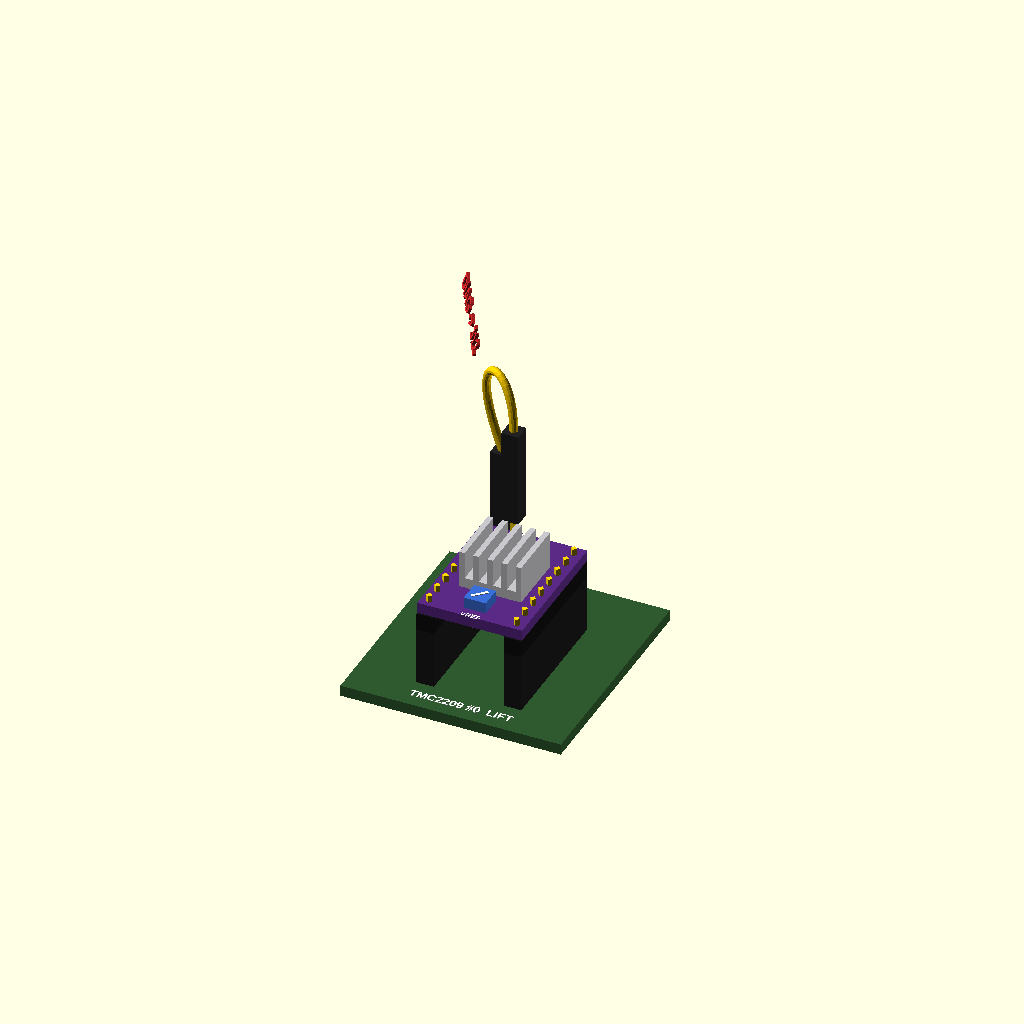
Cell 1 — every parameter at its default value.
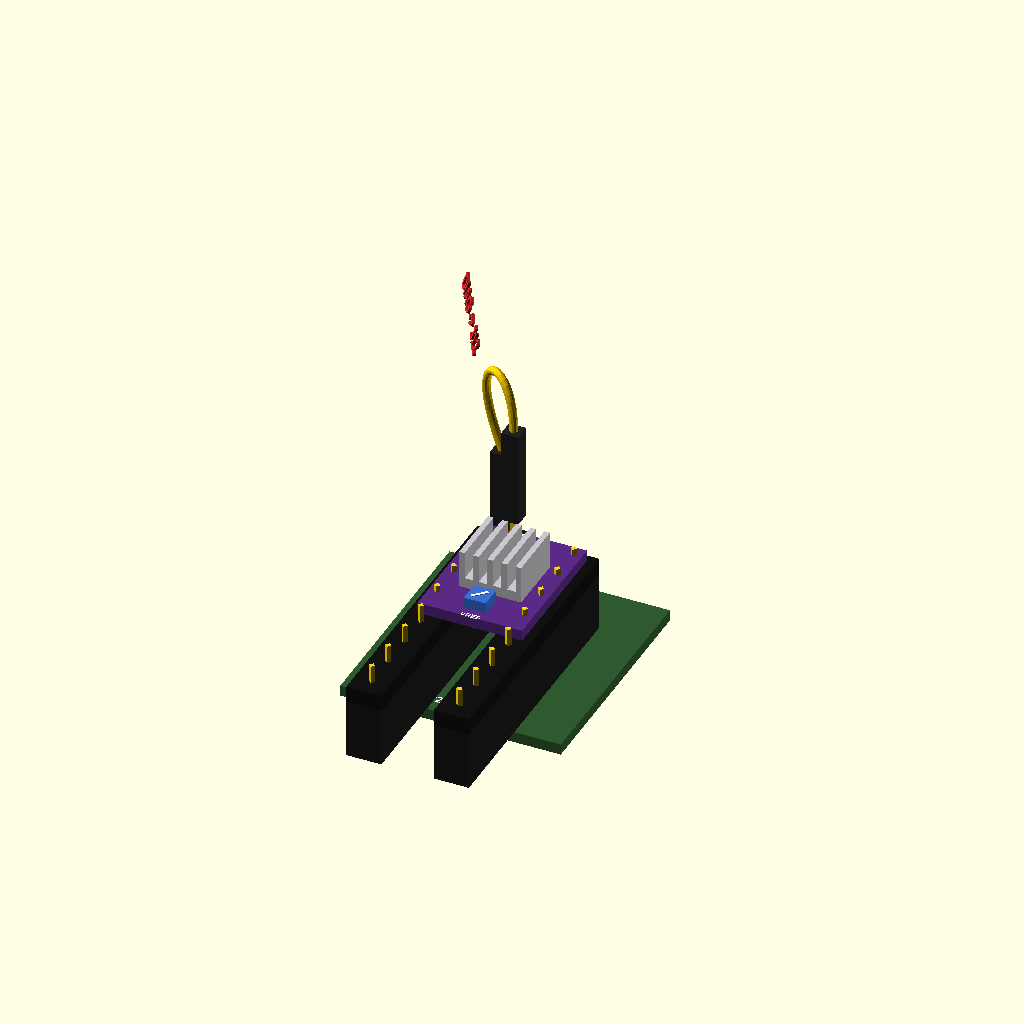
Cell 2: the same model with pitch = 5.08.
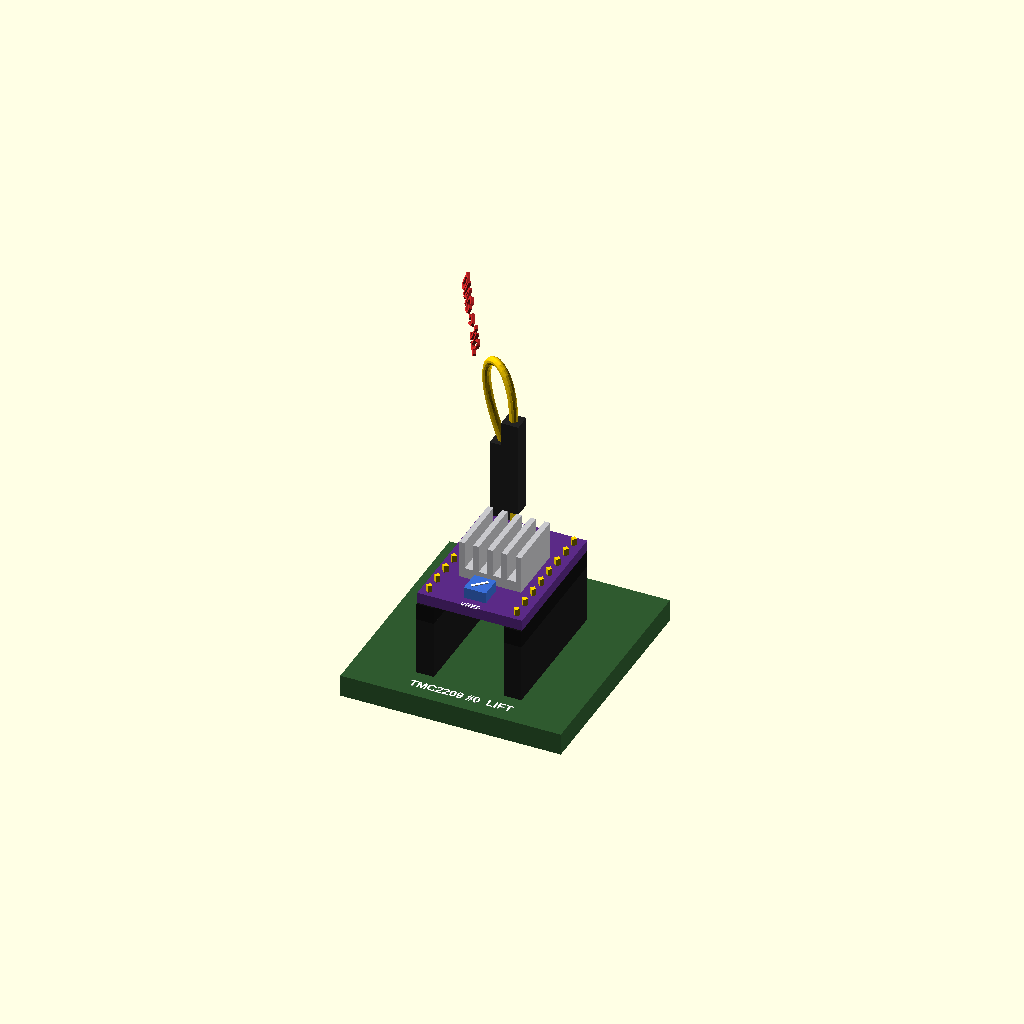
Cell 3 — board_t set to 3.2, the other parameters unchanged.
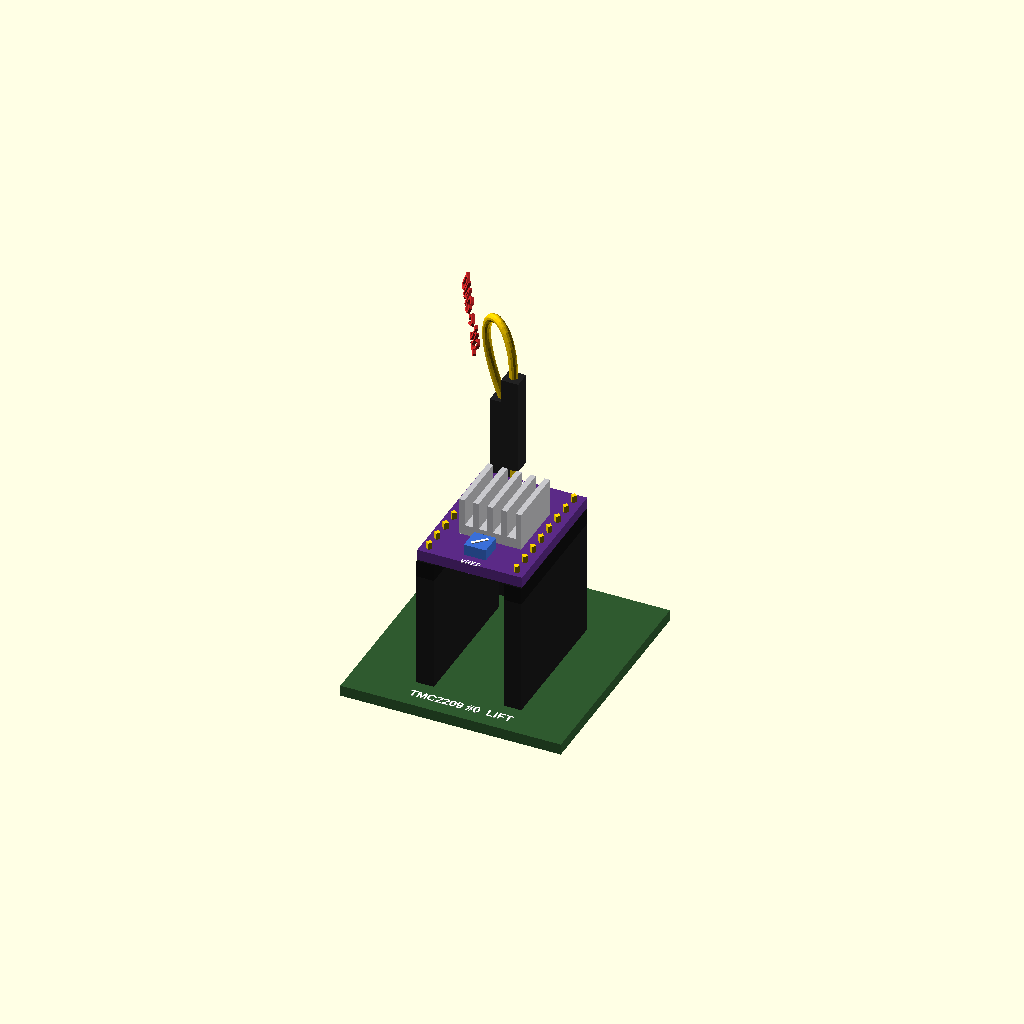
Cell 4: the same model with socket_h = 17.
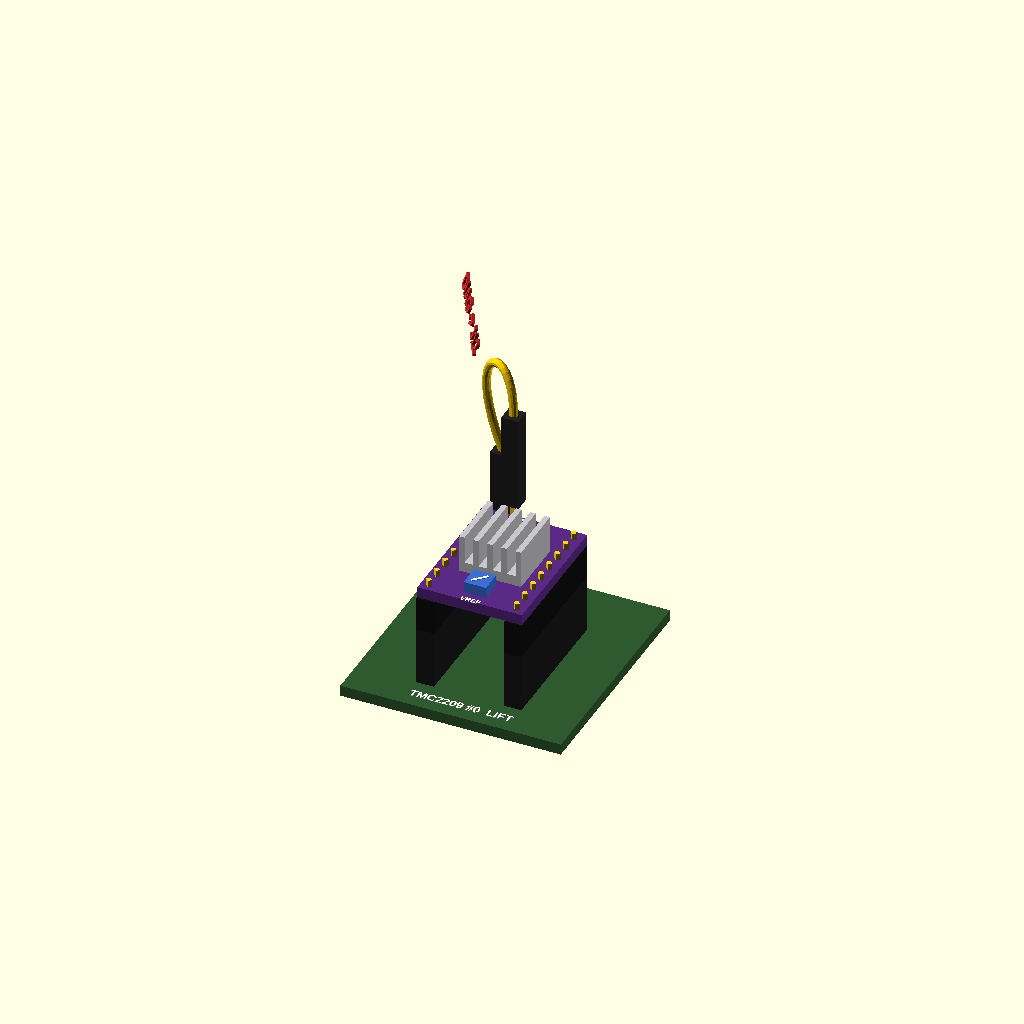
Cell 5: spacer_h = 5 (everything else at default).
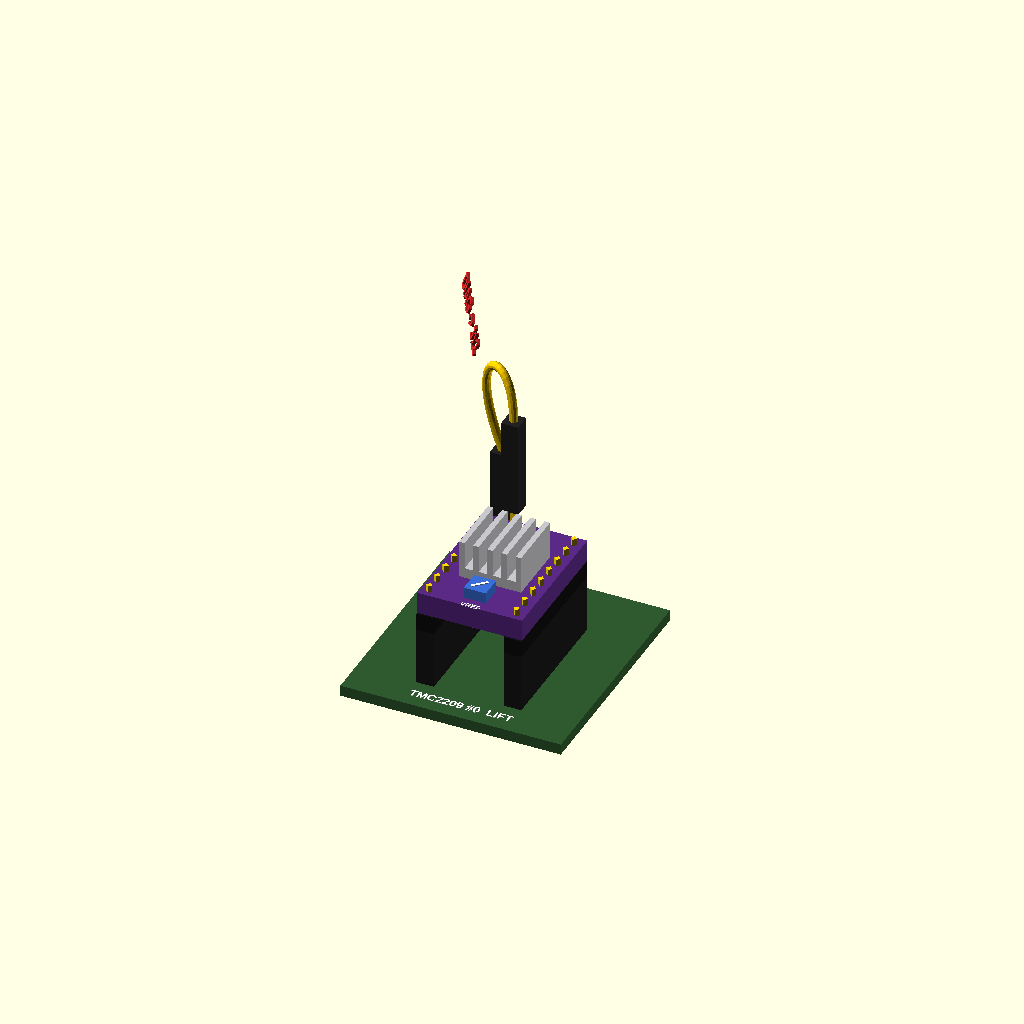
Cell 6: module_pcb = 3.2 (everything else at default).
All cells are drawn from one camera (rotation 55°, 0°, 25°, orthographic, colour scheme Cornfield), so only the parameter changes between them.
OpenSCAD source file cad/diag_wire_example.scad:
// Illustration: where the DIAG jumper wire goes on the carrier PCB.
// A section of the board around driver #0 with a mock TMC2209 StepStick plugged in.
// The module's DIAG pin is not part of the 16-pin socket, so a short Dupont wire
// connects it to the single socket J12 ("DIAG") next to the driver. Driver #1 -> J13.
//
// Coordinates follow the PCB (pcb/generate_pcb.py) with KiCad's y flipped.
// Not to scale in every detail - the module is a generic mock.

$fn = 24;

pitch      = 2.54;
board_t    = 1.6;
socket_h   = 8.5;     // female header height
spacer_h   = 2.5;     // plastic spacer of the module's male pins
module_pcb = 1.6;

drv_x  = 14;          // driver #0 pad 1 (KiCad x)
drv_y  = 16;          // driver #0 pad 1 (KiCad y)
row    = 12.7;        // StepStick row spacing
j12    = [14, 11];    // DIAG socket J12
diag   = [17.5, 15.0];// DIAG pin on the mock module (position differs between brands)

z_socket_top = board_t + socket_h;
z_module     = z_socket_top + spacer_h;
z_module_top = z_module + module_pcb;

function k(p) = [p[0], -p[1]];                 // KiCad -> OpenSCAD (y up)
function k3(p, z) = [p[0], -p[1], z];

module label(txt, size = 1.6, h = 0.4) {
  linear_extrude(h) text(txt, size = size, halign = "center", valign = "center", font = "Liberation Sans:style=Bold");
}

// --- carrier board section
module board() {
  color("#2f5a2f") translate([4, -40, 0]) cube([32, 34, board_t]);
  color("white") translate([0, 0, board_t]) {
    translate(k([j12[0] - 3.6, j12[1]])) label("DIAG", 1.2, 0.05);
    translate(k([j12[0], j12[1] - 2.6])) label("J12", 1.2, 0.05);
    translate(k([drv_x + row / 2, drv_y + 21.5])) label("TMC2209 #0  LIFT", 1.3, 0.05);
  }
}

// pin 1 at the origin, further pins towards KiCad +y
module female_socket(n) {
  color("#1a1a1a") translate([-pitch / 2, -(n - 1) * pitch - pitch / 2, board_t]) difference() {
    cube([pitch, n * pitch, socket_h]);
    for (i = [0 : n - 1]) translate([pitch / 2 - 0.5, i * pitch + pitch / 2 - 0.5, socket_h - 3]) cube([1, 1, 4]);
  }
}

// --- mock TMC2209 StepStick
module stepstick() {
  // pins + spacers
  for (c = [0, row], i = [0 : 7]) translate(k([drv_x + c, drv_y + i * pitch])) {
    color("gold") translate([0, 0, z_socket_top - 6]) cylinder(d = 0.64 * 1.4, h = 6 + spacer_h + module_pcb + 1, $fn = 4);
    color("#111") translate([-pitch / 2, -pitch / 2, z_socket_top]) cube([pitch, pitch, spacer_h]);
  }
  // pcb
  color("#5b2a86") translate([drv_x - 1.25, -(drv_y - 1.5 + 20.3), z_module]) cube([15.2, 20.3, module_pcb]);
  // heatsink
  color("#c8c8cc") translate([drv_x + 2.1, -(drv_y + 4 + 9), z_module_top]) {
    cube([9, 9, 1.5]);
    for (i = [0 : 4]) translate([i * 2.05, 0, 0]) cube([0.8, 9, 5.5]);
  }
  // potentiometer (current setting for standalone mode - unused with UART)
  color("#3a6fd8") translate(k3([drv_x + 6.35, drv_y + 15.6], z_module_top)) translate([-1.6, -1.6, 0]) cube([3.2, 3.2, 1.6]);
  color("white") translate(k3([drv_x + 6.35, drv_y + 15.6], z_module_top + 1.6)) rotate(45) cube([2.4, 0.4, 0.2], center = true);
  // silkscreen on the module
  color("white") translate([0, 0, z_module_top]) {
    translate(k([diag[0] + 2.8, diag[1] + 0.2])) label("DIAG", 1.0, 0.05);
    translate(k([drv_x + 6.35, drv_y + 18.6])) label("VREF", 0.8, 0.05);
  }
  // the DIAG pin, standing up on top of the module
  color("gold") translate(k3(diag, z_module_top)) translate([-0.32, -0.32, 0]) cube([0.64, 0.64, 6]);
}

// --- Dupont jumper wire: female end on the DIAG pin, male end in J12
function bez(p0, p1, p2, p3, t) = pow(1 - t, 3) * p0 + 3 * pow(1 - t, 2) * t * p1 + 3 * (1 - t) * pow(t, 2) * p2 + pow(t, 3) * p3;

module wire(points, d = 1.2) {
  for (i = [0 : len(points) - 2]) hull() {
    translate(points[i]) sphere(d = d, $fn = 12);
    translate(points[i + 1]) sphere(d = d, $fn = 12);
  }
}

module dupont_housing(pos, h = 14) {
  color("#222") translate(pos - [1.25, 1.25, 0]) cube([2.5, 2.5, h]);
}

module jumper() {
  f_bottom = z_module_top + 2.5;                // female housing slid over the DIAG pin
  m_bottom = z_socket_top;                      // male housing sits on top of J12
  top_f = k3(diag, f_bottom + 14);
  top_m = k3(j12, m_bottom + 14);
  dupont_housing(k3(diag, f_bottom));
  dupont_housing(k3(j12, m_bottom));
  color("gold") translate(k3(j12, m_bottom - 6)) translate([-0.32, -0.32, 0]) cube([0.64, 0.64, 6.5]);
  color("#f2c500") wire([for (t = [0 : 0.05 : 1.001])
    bez(top_f, top_f + [0, 0, 12], top_m + [-6, 0, 16], top_m, t)]);
}

board();
translate(k(j12)) female_socket(1);
for (c = [0, row]) translate(k([drv_x + c, drv_y])) female_socket(8);
stepstick();
jumper();

// callout
color("#d62828") translate([6, -4, 38]) rotate([70, 0, -60]) linear_extrude(0.4)
  text("DIAG -> J12", size = 2.2, halign = "center", font = "Liberation Sans:style=Bold");
Parameter table extracted from the source (name, type, default, range or options):
pitch: number, default 2.54
board_t: number, default 1.6
socket_h: number, default 8.5
spacer_h: number, default 2.5
module_pcb: number, default 1.6
drv_x: number, default 14
drv_y: number, default 16
row: number, default 12.7
j12: vector, default [14, 11]
diag: vector, default [17.5, 15]
